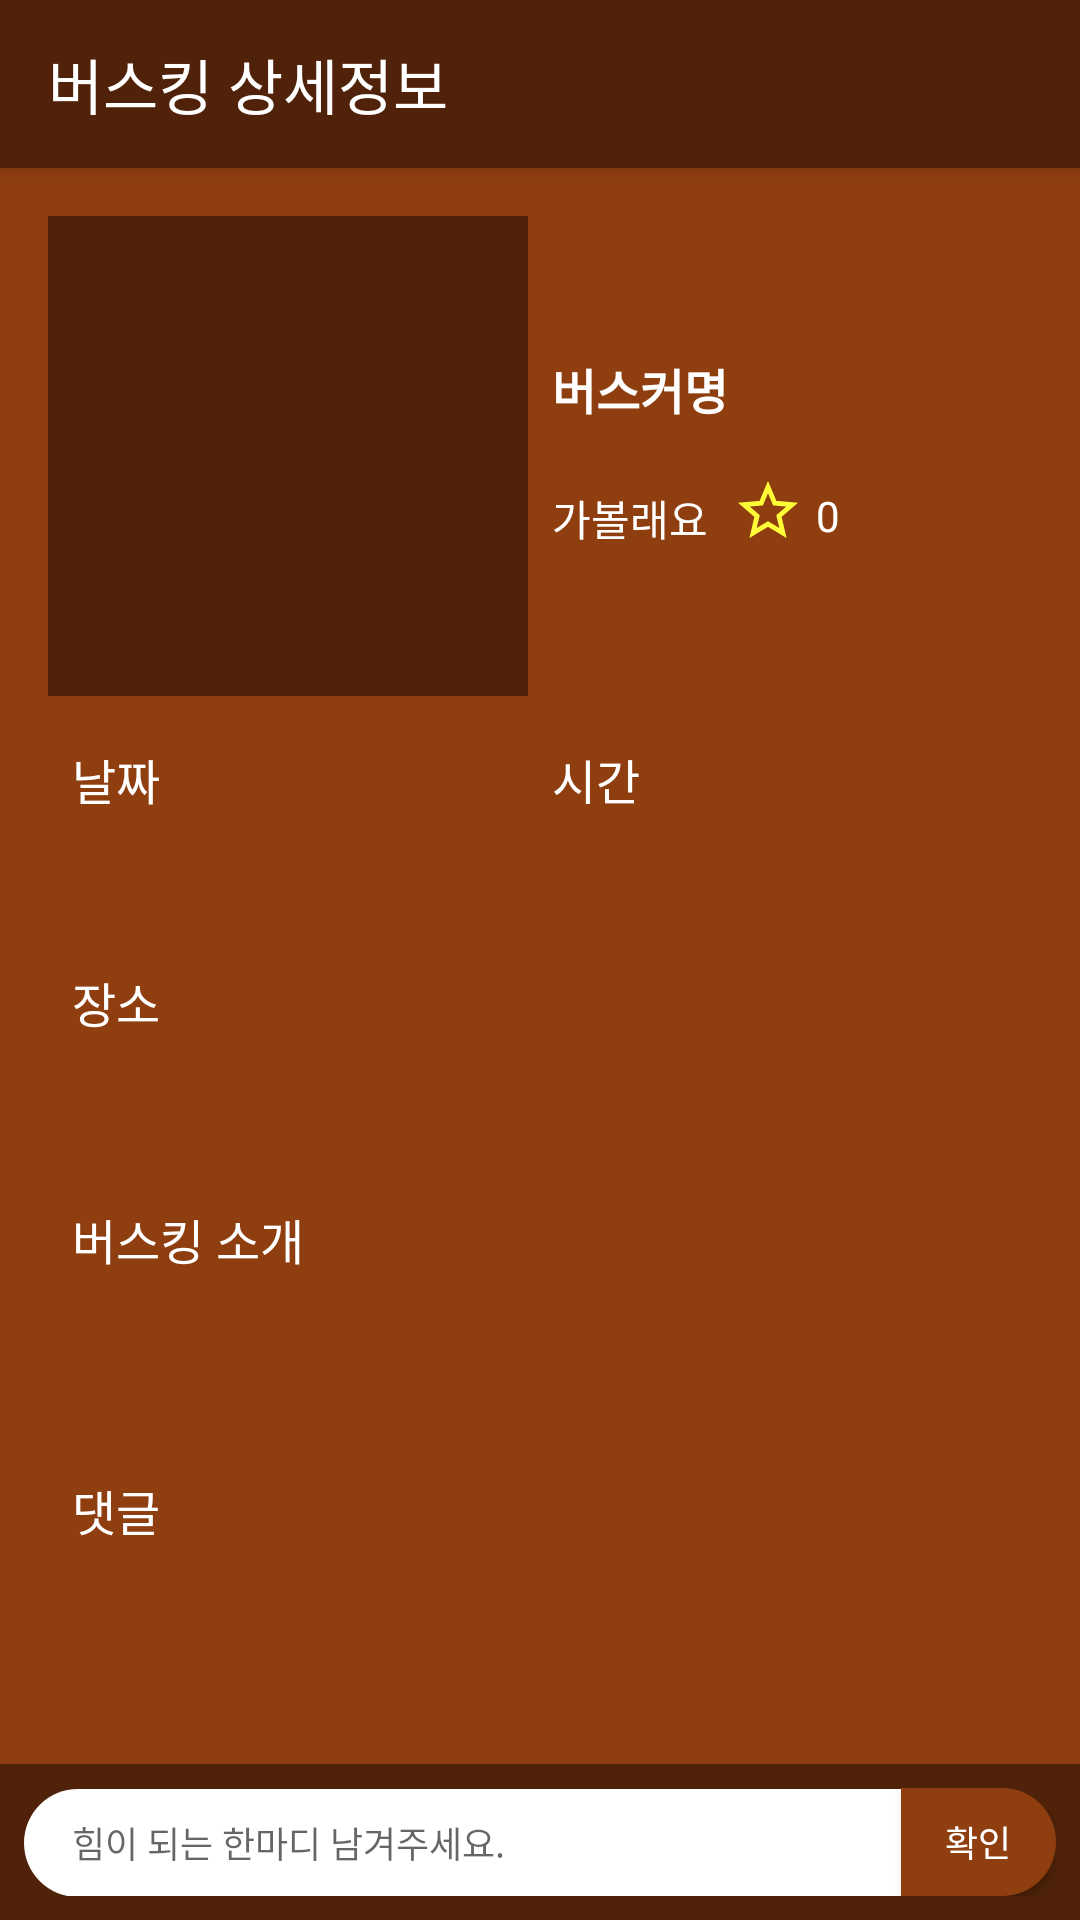

This screen was rendered from an Android layout file. Write that file and the resources it references.
<!-- AndroidManifest.xml: application theme AppTheme.NoActionBar -->
<!-- res/layout/activity_busking_info.xml -->
<?xml version="1.0" encoding="utf-8"?>
<RelativeLayout xmlns:android="http://schemas.android.com/apk/res/android"
    xmlns:app="http://schemas.android.com/apk/res-auto"
    xmlns:tools="http://schemas.android.com/tools"
    android:layout_width="match_parent"
    android:layout_height="match_parent"
    tools:context=".buskingInfo.BuskingInfoActivity"
    android:background="@color/mainBackground"
    android:id="@+id/rl_container_reply">

    <android.support.v7.widget.Toolbar
        android:id="@+id/busking_info_toolbar"
        android:layout_width="match_parent"
        android:layout_height="?attr/actionBarSize"
        android:accessibilityHeading="false"
        android:background="@color/navigationViewBackground"
        android:elevation="4dp"
        android:theme="@style/ThemeOverlay.AppCompat.ActionBar"
        app:popupTheme="@style/ThemeOverlay.AppCompat.Light"
        app:title="버스킹 상세정보"
        app:titleTextColor="@color/white" />

    <ScrollView
        android:id="@+id/sv_busking_info"
        android:layout_width="match_parent"
        android:layout_height="wrap_content"
        android:layout_below="@+id/busking_info_toolbar"
        android:layout_marginBottom="48dp"
        android:fillViewport="true"
        >

        <RelativeLayout
            android:layout_width="match_parent"
            android:layout_height="wrap_content"
            android:background="@color/mainBackground"
            android:focusable="true"
            android:focusableInTouchMode="true">

            <GridLayout
                android:id="@+id/gl_busking_info"
                android:layout_width="match_parent"
                android:layout_height="wrap_content"
                android:layout_margin="16dp"
                android:columnCount="2"
                tools:ignore="UnknownId">

                <ImageView
                    android:id="@+id/busking_info_photo"
                    android:layout_width="160dp"
                    android:layout_height="160dp"
                    android:layout_rowSpan="2"
                    android:background="@color/navigationViewBackground"
                    android:scaleType="fitCenter"
                    android:contentDescription="@string/todo" />

                <TextView
                    android:id="@+id/busking_info_name"
                    android:layout_width="wrap_content"
                    android:layout_height="wrap_content"
                    android:layout_gravity="bottom"
                    android:layout_marginBottom="5dp"
                    android:layout_rowWeight="3"
                    android:drawableStart="@drawable/ic_person_black_18dp"
                    android:padding="8dp"
                    android:text="@string/buskerInfoName"
                    android:textColor="@color/white"
                    android:textSize="16sp"
                    android:textStyle="bold"/>

                <RelativeLayout
                    android:layout_rowWeight="3"
                    android:layout_gravity="top">

                    <TextView
                        android:id="@+id/busking_info_want"
                        android:layout_width="wrap_content"
                        android:layout_height="40dp"
                        android:textSize="14sp"
                        android:textColor="@color/white"
                        android:text="@string/want"
                        android:padding="8dp"/>

                    <ImageView
                        android:id="@+id/busking_info_want_img"
                        android:layout_width="wrap_content"
                        android:layout_height="wrap_content"
                        android:layout_toEndOf="@id/busking_info_want"
                        android:contentDescription="@string/todo"
                        android:paddingTop="4dp"
                        android:src="@drawable/ic_star_border_white_24dp" />
                    <TextView
                        android:id="@+id/busking_info_want_cnt"
                        android:layout_width="wrap_content"
                        android:layout_height="wrap_content"
                        android:layout_toEndOf="@+id/busking_info_want_img"
                        android:background="@android:color/transparent"
                        android:paddingTop="8dp"
                        android:layout_marginStart="4dp"
                        android:textColor="@color/white"
                        android:text="@string/favorite_cnt"
                        android:textSize="14sp" />
                </RelativeLayout>

                <TextView
                    android:layout_marginTop="8dp"
                    android:id="@+id/busking_info_date"
                    android:layout_width="wrap_content"
                    android:layout_height="wrap_content"
                    android:background="@android:color/transparent"
                    android:padding="8dp"
                    android:textColor="@color/white"
                    android:text="@string/date"
                    android:textSize="16sp" />
                <TextView
                    android:layout_marginTop="8dp"
                    android:id="@+id/busking_info_time"
                    android:layout_width="wrap_content"
                    android:layout_height="wrap_content"
                    android:background="@android:color/transparent"
                    android:padding="8dp"
                    android:textColor="@color/white"
                    android:text="@string/time"
                    android:textSize="16sp" />
                <TextView
                    android:id="@+id/busking_info_date_Item"
                    android:layout_width="wrap_content"
                    android:layout_height="wrap_content"
                    android:background="@android:color/transparent"
                    android:padding="8dp"
                    android:textColor="@color/white"
                    android:textSize="14sp" />

                <TextView
                    android:id="@+id/busking_info_time_item"
                    android:layout_width="wrap_content"
                    android:layout_height="wrap_content"
                    android:background="@android:color/transparent"
                    android:padding="8dp"
                    android:textColor="@color/white"
                    android:textSize="14sp" />

                <TextView
                    android:layout_columnSpan="2"
                    android:id="@+id/busking_info_place"
                    android:layout_width="wrap_content"
                    android:layout_height="40dp"
                    android:textSize="16sp"
                    android:textColor="@color/white"
                    android:text="@string/place"
                    android:paddingStart="8dp"
                    android:paddingTop="8dp"
                    tools:ignore="RtlSymmetry" />

                <TextView
                    android:layout_columnSpan="2"
                    android:id="@+id/busking_info_place_item"
                    android:layout_width="wrap_content"
                    android:layout_height="wrap_content"
                    android:layout_marginTop="8dp"
                    android:layout_marginBottom="4dp"
                    android:textSize="14sp"
                    android:textColor="@color/white"
                    android:drawableStart="@drawable/ic_place_black_14dp"
                    android:paddingStart="8dp"
                    tools:ignore="RtlSymmetry" />

                <RelativeLayout
                    android:layout_width="match_parent"
                    android:layout_height="wrap_content"
                    android:layout_columnSpan="2">

                    <TextView
                        android:id="@+id/busking_info_introduce"
                        android:layout_marginTop="8dp"
                        android:layout_width="wrap_content"
                        android:layout_height="wrap_content"
                        android:text="버스킹 소개"
                        android:textColor="@color/white"
                        android:textSize="16sp"
                        android:padding="8dp"
                        tools:ignore="HardcodedText" />
                    <TextView
                        android:id="@+id/busking_info_introduce_item"
                        android:layout_width="match_parent"
                        android:layout_height="wrap_content"
                        android:layout_below="@id/busking_info_introduce"
                        android:padding="8dp"
                        android:textSize="14sp"
                        android:textColor="@color/white"/>

                    <TextView
                        android:id="@+id/tv_reply"
                        android:layout_marginTop="16sp"
                        android:layout_below="@+id/busking_info_introduce_item"
                        android:layout_width="match_parent"
                        android:layout_height="wrap_content"
                        android:text="댓글"
                        android:textSize="16sp"
                        android:padding="8dp"
                        android:textColor="@color/white"
                        tools:ignore="HardcodedText" />

                    <TextView
                        android:id="@+id/tv_no_list_reply"
                        android:layout_width="match_parent"
                        android:layout_height="wrap_content"
                        android:layout_below="@+id/tv_reply"
                        android:text="@string/no_reply"
                        android:textColor="@color/white"
                        android:textSize="12sp"
                        android:padding="8dp"
                        android:visibility="gone"
                       />
                </RelativeLayout>
            </GridLayout>

            <ListView
                android:id="@+id/lv_reply"
                android:layout_below="@+id/gl_busking_info"
                android:layout_width="match_parent"
                android:layout_height="wrap_content"
                android:dividerHeight="1dp"
                android:divider="@color/itemBuskingBackground"
                android:orientation="vertical"
                />

        </RelativeLayout>
    </ScrollView>

    <LinearLayout
        android:id="@+id/ll_reply"
        android:layout_width="match_parent"
        android:layout_height="wrap_content"
        android:layout_alignParentBottom="true"
        android:background="@color/navigationViewBackground"
        android:padding="8dp">

        <EditText
            android:layout_weight="0.85"
            android:id="@+id/reply_comment_edit"
            android:background="@drawable/reply_comment_border"
            android:layout_width="0dp"
            android:layout_height="36dp"
            android:paddingStart="16sp"
            android:hint="@string/reply_hint"
            android:textSize="12sp"
            tools:ignore="RtlSymmetry"
            android:inputType="text"
            />
        <Button
            android:id="@+id/reply_comment_btn"
            android:layout_weight="0.15"
            android:layout_width="0dp"
            android:layout_height="36dp"
            android:background="@drawable/reply_btn_border"
            android:textSize="12sp"
            android:textColor="@color/white"
            android:text="@string/ok"
            />
    </LinearLayout>

</RelativeLayout>
<!-- resources referenced by this layout -->
<resources>
  <color name="itemBuskingBackground">#4F2209</color>
  <color name="mainBackground">#8F3E10</color>
  <color name="navigationViewBackground">#4F2209</color>
  <color name="white">#ffffff</color>
  <!-- drawable ic_star_border_white_24dp (drawable) -->
  <vector android:height="24dp" android:tint="#FFFD37"
      android:viewportHeight="24.0" android:viewportWidth="24.0"
      android:width="24dp" xmlns:android="http://schemas.android.com/apk/res/android">
      <path android:fillColor="#FF000000" android:pathData="M22,9.24l-7.19,-0.62L12,2 9.19,8.63 2,9.24l5.46,4.73L5.82,21 12,17.27 18.18,21l-1.63,-7.03L22,9.24zM12,15.4l-3.76,2.27 1,-4.28 -3.32,-2.88 4.38,-0.38L12,6.1l1.71,4.04 4.38,0.38 -3.32,2.88 1,4.28L12,15.4z"/>
  </vector>
  <!-- drawable reply_btn_border (drawable) -->
  <?xml version="1.0" encoding="utf-8"?>
  <selector xmlns:android="http://schemas.android.com/apk/res/android">
      <item android:state_pressed="true">
          <shape xmlns:android="http://schemas.android.com/apk/res/android"
              android:shape="rectangle" >
              <solid
                  android:color="@color/mainBackground"/>
              <corners
                  android:topRightRadius="180dp"
                  android:bottomRightRadius="180dp"/>
  
          </shape>
      </item>
      <item android:state_pressed="false">
          <shape xmlns:android="http://schemas.android.com/apk/res/android"
              android:shape="rectangle" >
              <solid
                  android:color="@color/mainBackground"/>
              <corners
                  android:topRightRadius="180dp"
                  android:bottomRightRadius="180dp"/>
  
          </shape>
      </item>
  </selector>
  <!-- drawable reply_comment_border (drawable) -->
  <?xml version="1.0" encoding="utf-8"?>
  <selector xmlns:android="http://schemas.android.com/apk/res/android">
      <item android:state_pressed="true">
          <shape xmlns:android="http://schemas.android.com/apk/res/android"
              android:shape="rectangle" >
              <solid
                  android:color="@color/white"/>
              <corners
                  android:topLeftRadius="180dp"
                  android:bottomLeftRadius="180dp"/>
  
          </shape>
      </item>
      <item android:state_pressed="false">
          <shape xmlns:android="http://schemas.android.com/apk/res/android"
              android:shape="rectangle" >
              <solid
                  android:color="@color/white"/>
              <corners
                  android:topLeftRadius="180dp"
                  android:bottomLeftRadius="180dp"/>
  
          </shape>
      </item>
  </selector>
  <string name="buskerInfoName">버스커명</string>
  <string name="date">날짜</string>
  <string name="favorite_cnt">0</string>
  <string name="no_reply">등록된 댓글이 없습니다</string>
  <string name="ok">확인</string>
  <string name="place">장소</string>
  <string name="reply_hint">힘이 되는 한마디 남겨주세요.</string>
  <string name="time">시간</string>
  <string name="todo">TODO</string>
  <string name="want">가볼래요</string>
  <style name="AppTheme.NoActionBar">
          <item name="windowActionBar">false</item>
          <item name="windowNoTitle">true</item>
      </style>
</resources>
